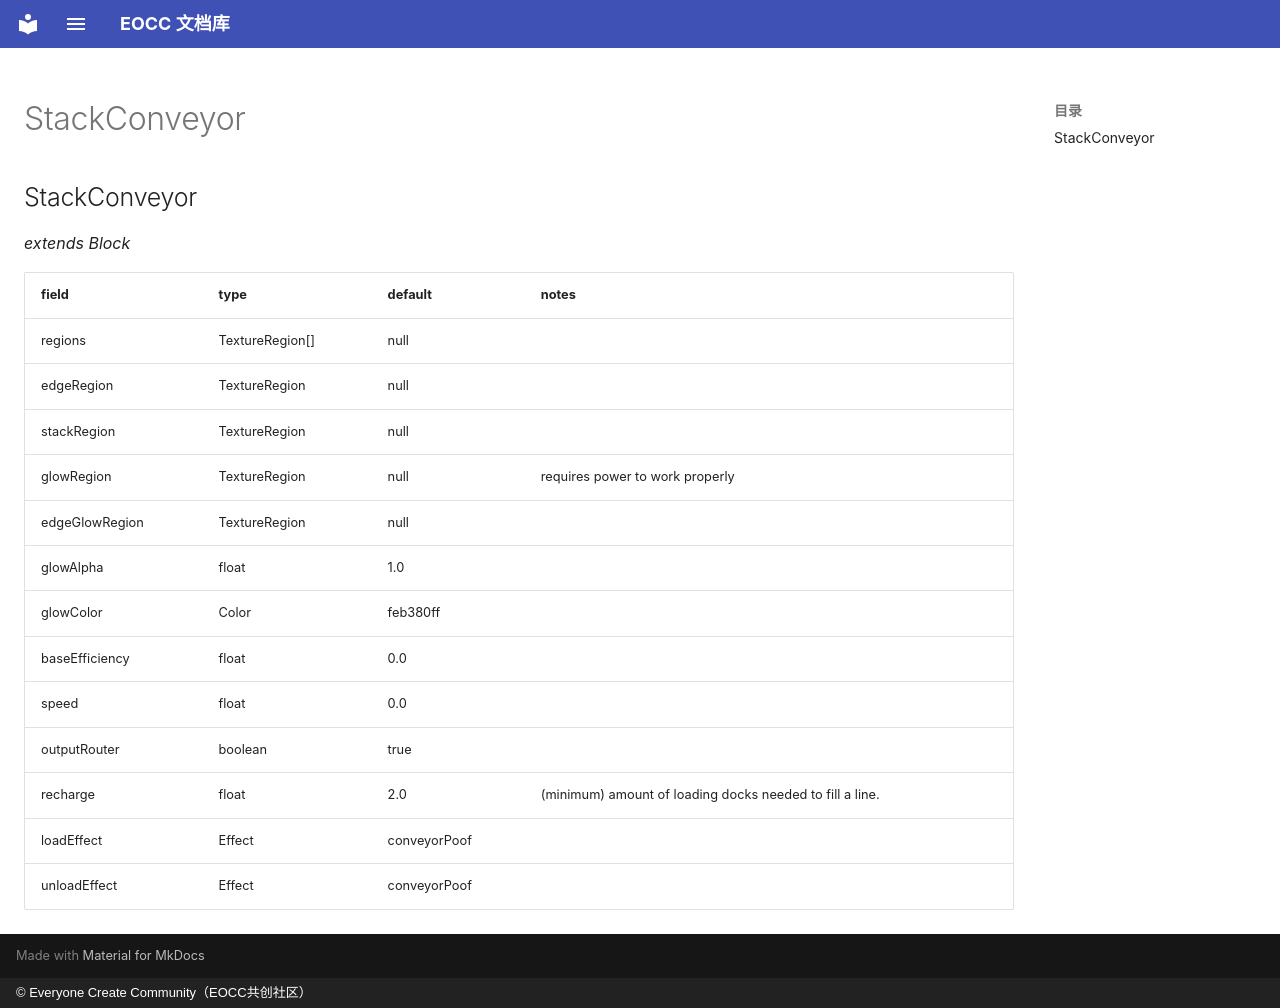

repository: eoccc/eoccc.github.io · page: wiki/mindustry/en/Modding%20Classes/StackConveyor/index.html · generator: mkdocs · copyright: © Everyone Create Community（EOCC共创社区）

# StackConveyor

## StackConveyor

*extends Block*

| field | type | default | notes |
|---|---|---|---|
| regions | TextureRegion[] | null |  |
| edgeRegion | TextureRegion | null |  |
| stackRegion | TextureRegion | null |  |
| glowRegion | TextureRegion | null | requires power to work properly |
| edgeGlowRegion | TextureRegion | null |  |
| glowAlpha | float | 1.0 |  |
| glowColor | Color | feb380ff |  |
| baseEfficiency | float | 0.0 |  |
| speed | float | 0.0 |  |
| outputRouter | boolean | true |  |
| recharge | float | 2.0 | (minimum) amount of loading docks needed to fill a line. |
| loadEffect | Effect | conveyorPoof |  |
| unloadEffect | Effect | conveyorPoof |  |
